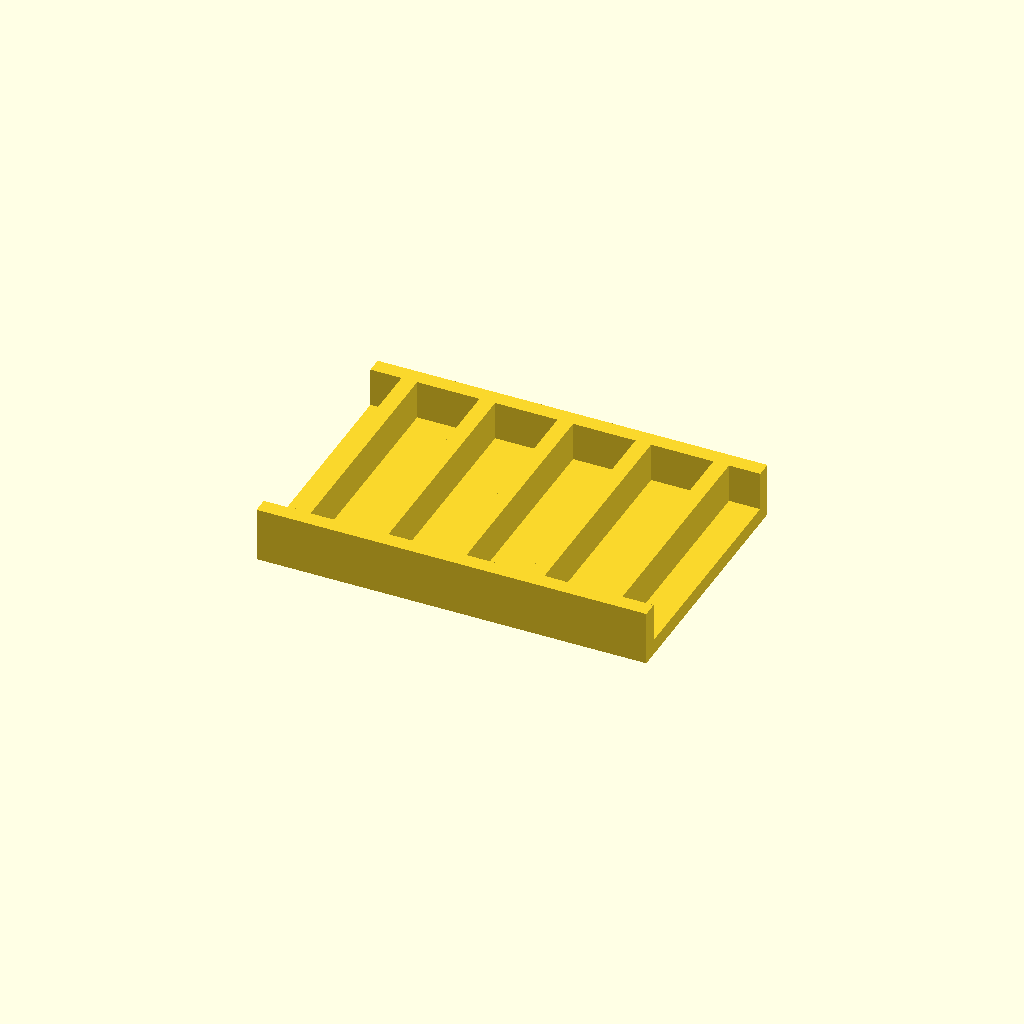
Cell 1 — every parameter at its default value.
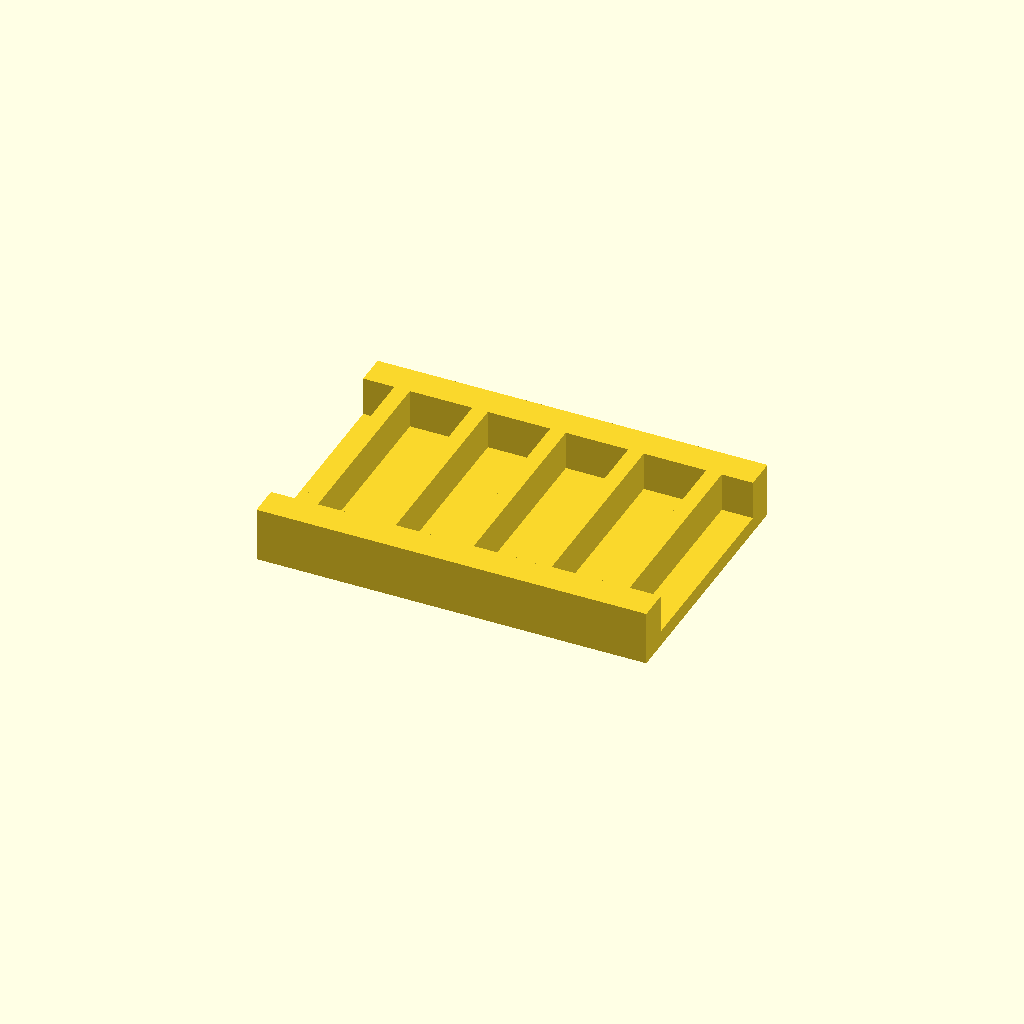
Cell 2: rail_w = 12 (everything else at default).
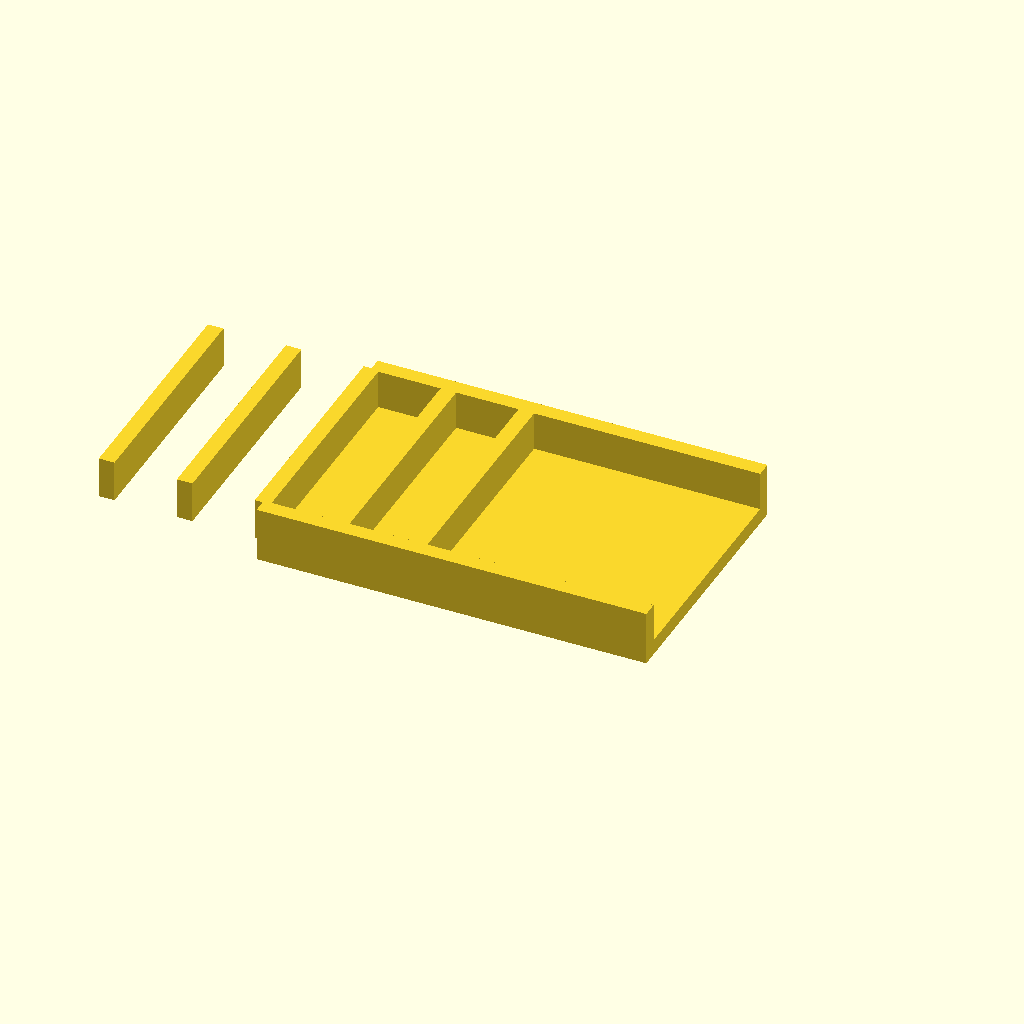
Cell 3: ribs = 10 (everything else at default).
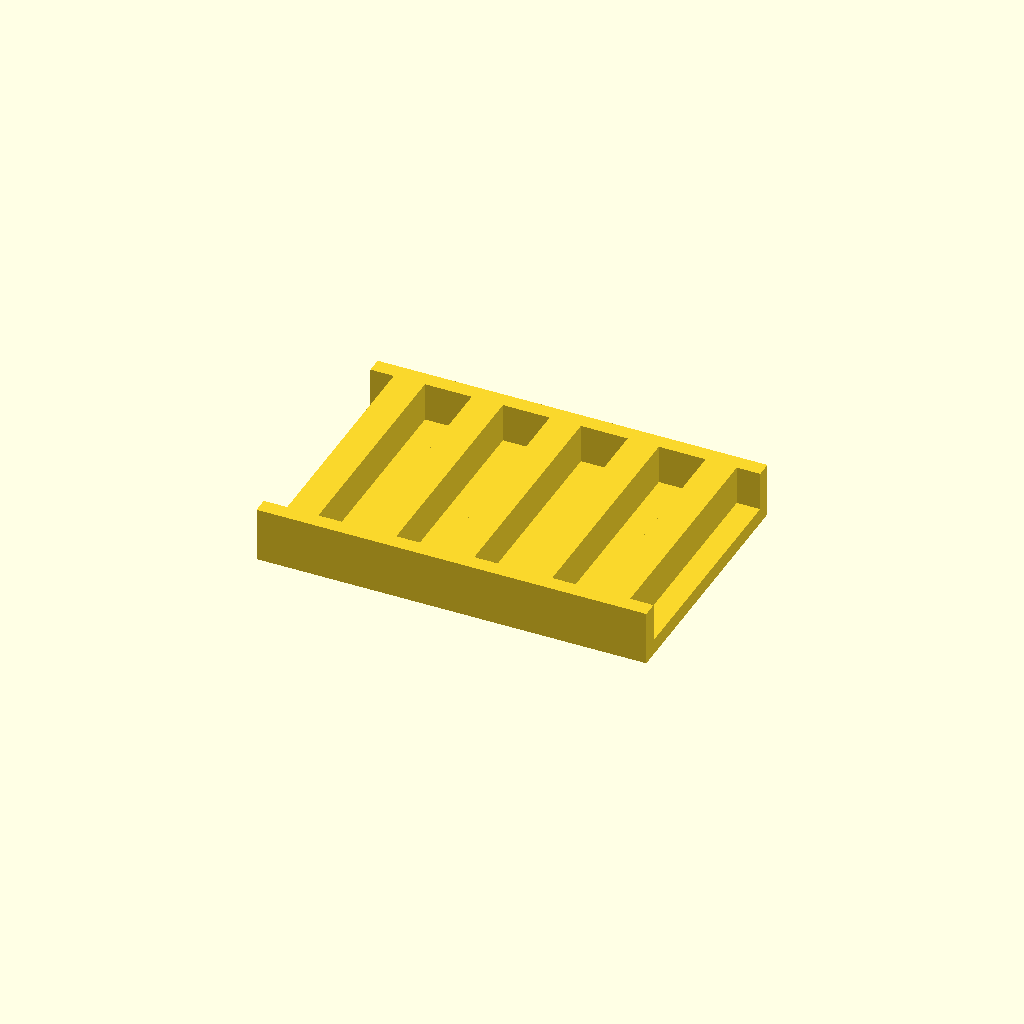
Cell 4 — rib_t set to 12, the other parameters unchanged.
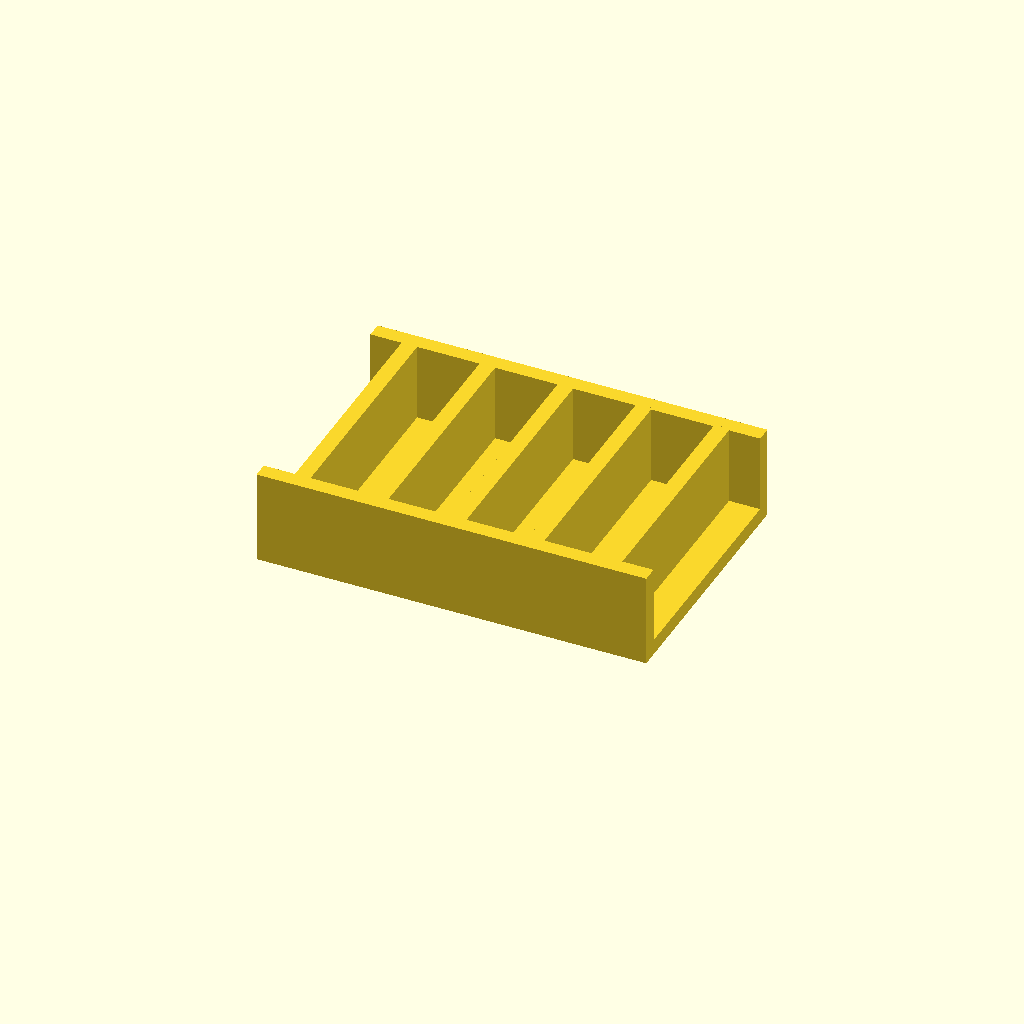
Cell 5 — rib_h set to 30, the other parameters unchanged.
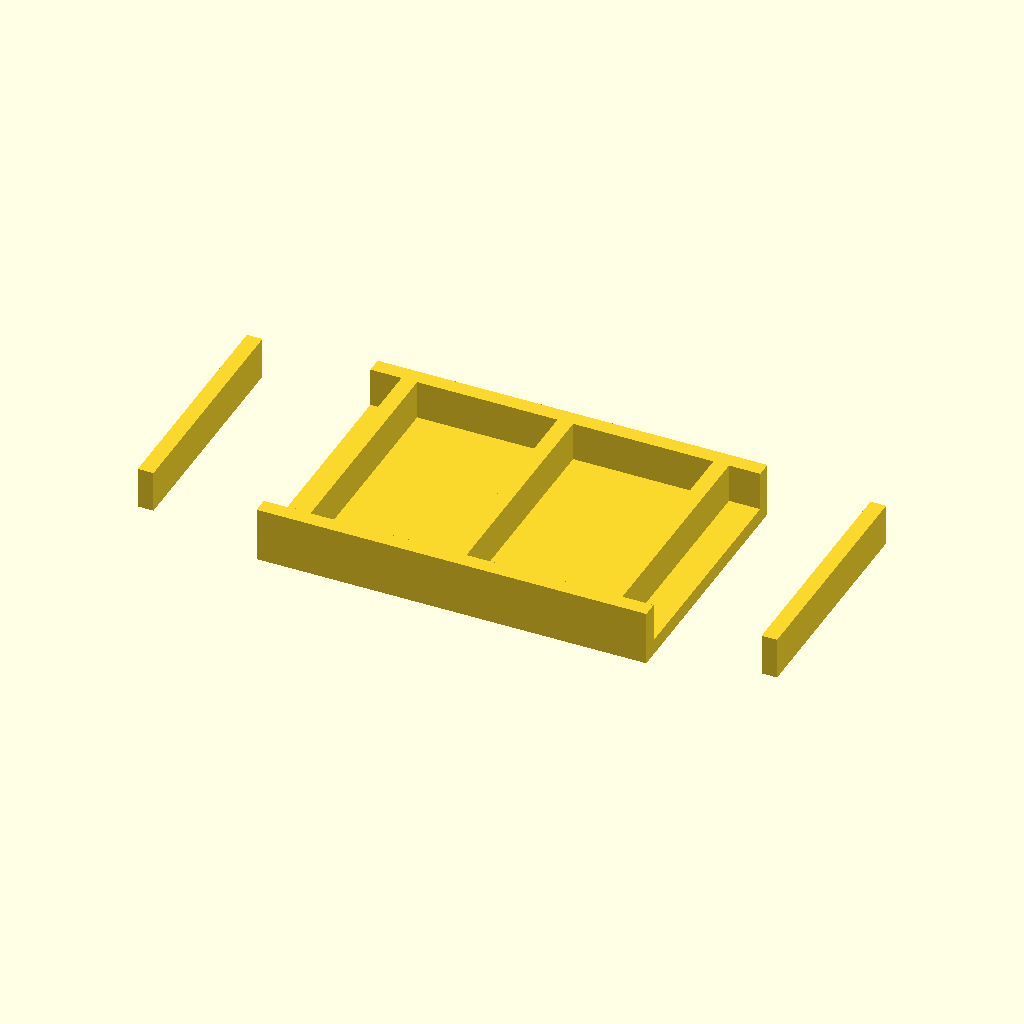
Cell 6: pitch = 60 (everything else at default).
All cells are drawn from one camera (rotation 55°, 0°, 25°, orthographic, colour scheme Cornfield), so only the parameter changes between them.
OpenSCAD source file optional_data/data/place1/ribframes/part_0141.scad:
$fn = 32;

// ----------------------------------------------------------------------
// Rib frame 150 x 100 x 21
// 5 ribs at 30 mm pitch
// ----------------------------------------------------------------------

// --- parameters (mm) ---
frame = [150, 100, 6];  // base plate size (x, y, z)
rail_w = 6;             // side rail width
ribs = 5;               // number of ribs
rib_t = 6;              // rib thickness
rib_h = 15;             // rib height above the base plate
pitch = 30;             // pitch between rib centres

// --- derived feature positions (mm) ---
span = (ribs - 1) * pitch;          // = 120   distance between the outer ribs
origin_x = -span / 2;               // = -60   X of the first rib
rib_len = frame[1] - 2 * rail_w + 2;  // = 90   rib length, 1 mm into each rail
feature_centers = [
  [origin_x + 0 * pitch, 0],
  [origin_x + 1 * pitch, 0],
  [origin_x + 2 * pitch, 0],
  [origin_x + 3 * pitch, 0],
  [origin_x + 4 * pitch, 0]
];   // rib centre line, drives the rib loop

// base plate, two side rails, then the ribs read straight off feature_centers
union() {
  translate([-frame[0] / 2, -frame[1] / 2, 0]) cube(frame);
  translate([-frame[0] / 2, -frame[1] / 2, 0]) cube([frame[0], rail_w, frame[2] + rib_h]);
  translate([-frame[0] / 2, frame[1] / 2 - rail_w, 0]) cube([frame[0], rail_w, frame[2] + rib_h]);
  for (centre = feature_centers)
    translate([centre[0] - rib_t / 2, centre[1] - rib_len / 2, frame[2] - 1])
      cube([rib_t, rib_len, rib_h + 1]);
}
Customizer parameters (derived from the source; name, type, default, range or options):
frame: vector, default [150, 100, 6]
rail_w: number, default 6
ribs: number, default 5
rib_t: number, default 6
rib_h: number, default 15
pitch: number, default 30
